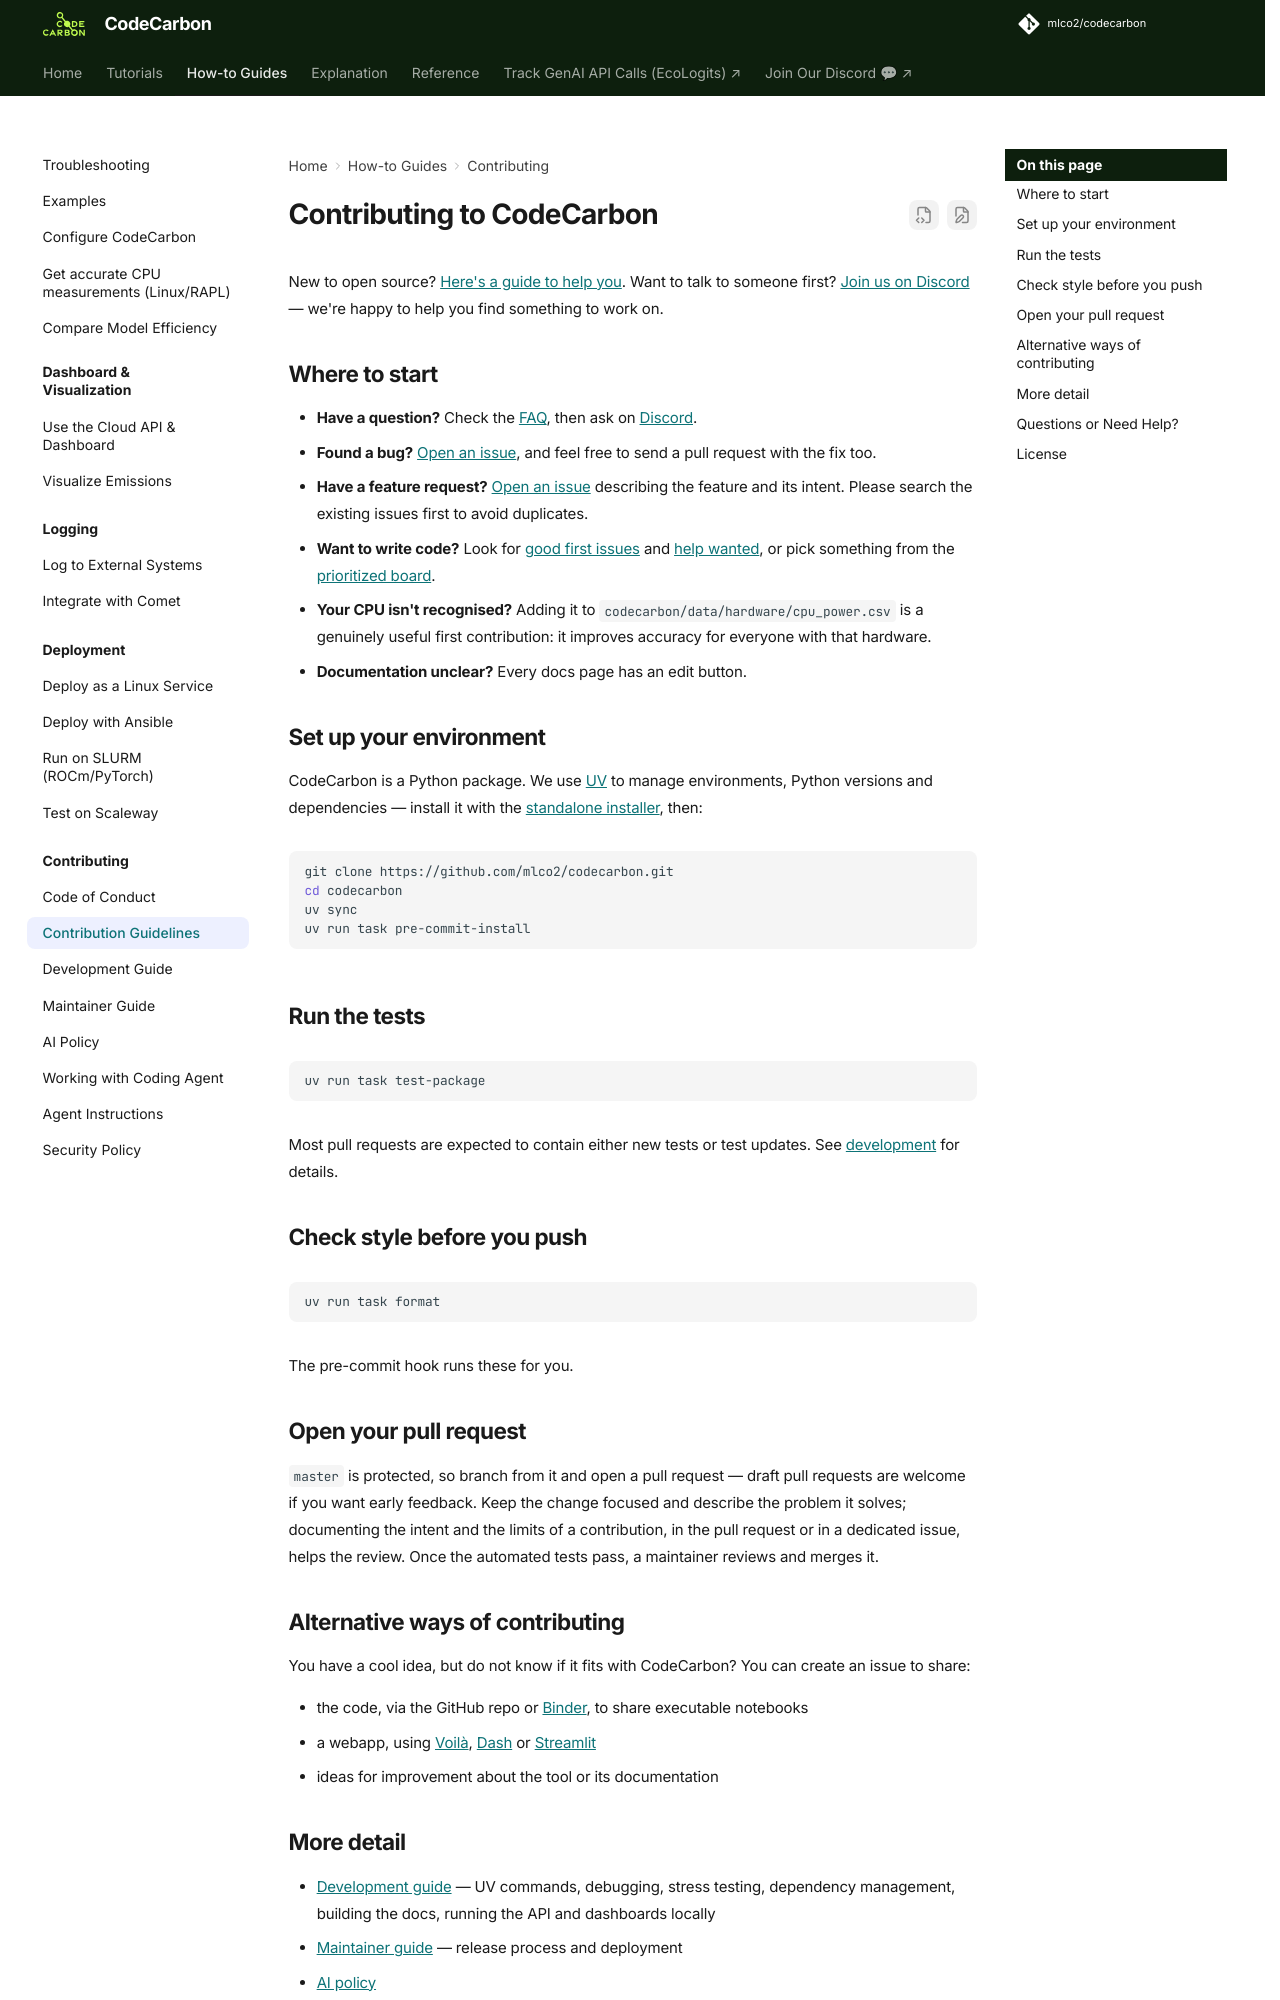

repository: mlco2/codecarbon · page: 3.3/how-to/contributing/index.html · generator: mkdocs

# Contributing to CodeCarbon

New to open source? [Here's a guide to help you](https://opensource.guide/how-to-contribute/).
Want to talk to someone first? [Join us on Discord](https://discord.gg/GS9js2XkJR) — we're
happy to help you find something to work on.

## Where to start

- **Have a question?** Check the [FAQ](https://docs.codecarbon.io/latest/explanation/faq/),
  then ask on [Discord](https://discord.gg/GS9js2XkJR).
- **Found a bug?** [Open an issue](https://github.com/mlco2/codecarbon/issues/new), and feel
  free to send a pull request with the fix too.
- **Have a feature request?**
  [Open an issue](https://github.com/mlco2/codecarbon/issues/new) describing the feature and
  its intent. Please search the existing issues first to avoid duplicates.
- **Want to write code?** Look for
  [good first issues](https://github.com/mlco2/codecarbon/labels/good%20first%20issue) and
  [help wanted](https://github.com/mlco2/codecarbon/labels/help%20wanted), or pick something
  from the [prioritized board](https://github.com/orgs/mlco2/projects/1).
- **Your CPU isn't recognised?** Adding it to `codecarbon/data/hardware/cpu_power.csv` is a
  genuinely useful first contribution: it improves accuracy for everyone with that hardware.
- **Documentation unclear?** Every docs page has an edit button.

## Set up your environment

CodeCarbon is a Python package. We use [UV](https://github.com/astral-sh/uv) to manage
environments, Python versions and dependencies — install it with the
[standalone installer](https://docs.astral.sh/uv/getting-started/installation/#standalone-installer),
then:

```sh
git clone https://github.com/mlco2/codecarbon.git
cd codecarbon
uv sync
uv run task pre-commit-install
```

## Run the tests

```sh
uv run task test-package
```

Most pull requests are expected to contain either new tests or test updates. See
[development](https://docs.codecarbon.io/latest/how-to/development/#tests) for details.

## Check style before you push

```sh
uv run task format
```

The pre-commit hook runs these for you.

## Open your pull request

`master` is protected, so branch from it and open a pull request — draft pull requests are
welcome if you want early feedback. Keep the change focused and describe the problem it
solves; documenting the intent and the limits of a contribution, in the pull request or in a
dedicated issue, helps the review. Once the automated tests pass, a maintainer reviews and
merges it.

## Alternative ways of contributing

You have a cool idea, but do not know if it fits with CodeCarbon? You can create an issue to
share:

-   the code, via the GitHub repo or [Binder](https://mybinder.org/), to share executable notebooks
-   a webapp, using [Voilà](https://github.com/voila-dashboards/voila), [Dash](https://github.com/plotly/dash) or [Streamlit](https://github.com/streamlit/streamlit)
-   ideas for improvement about the tool or its documentation
